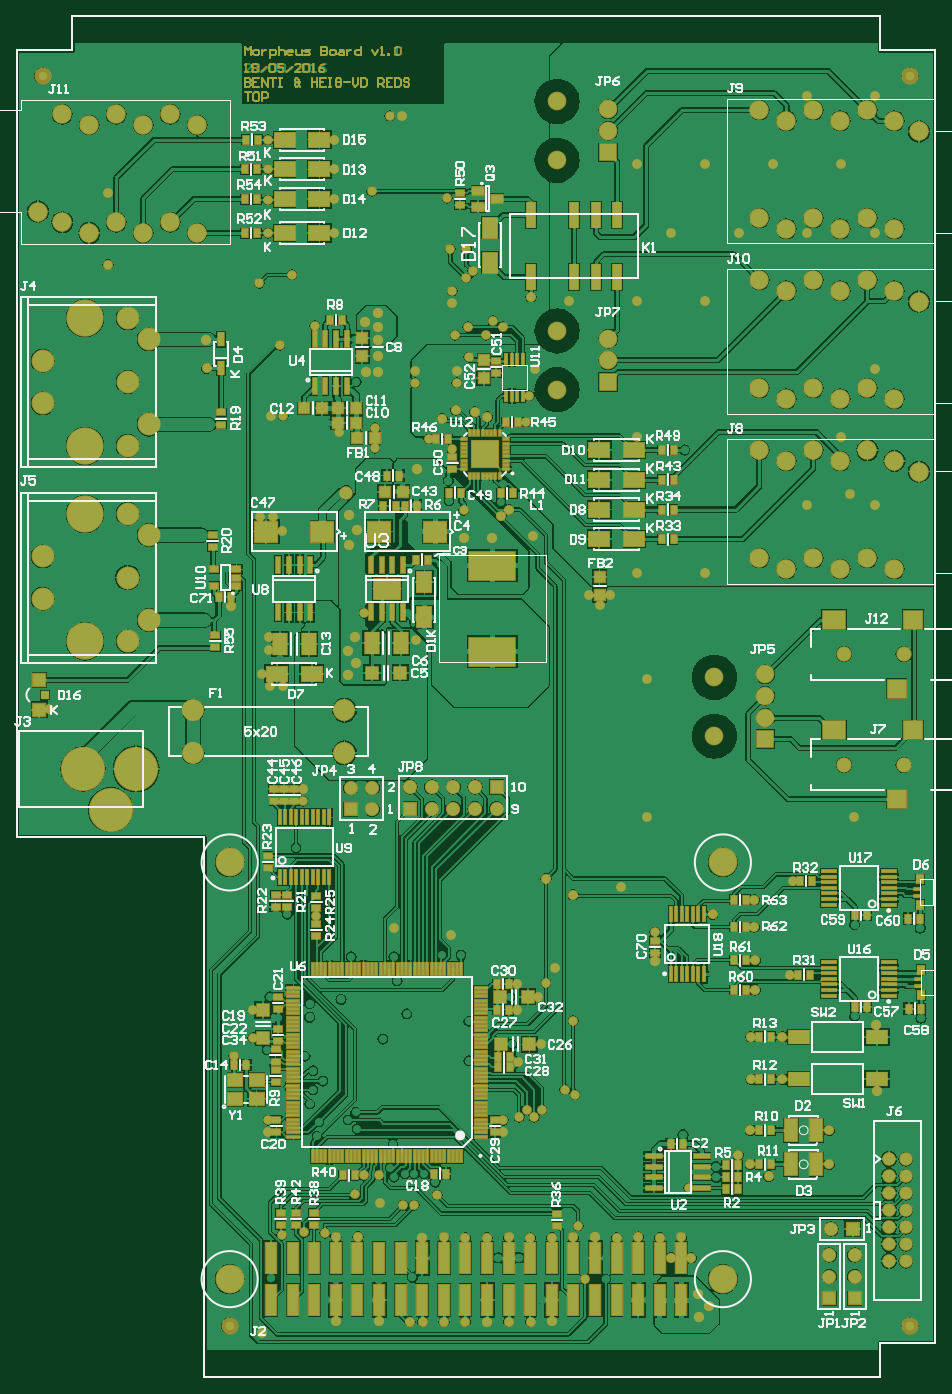
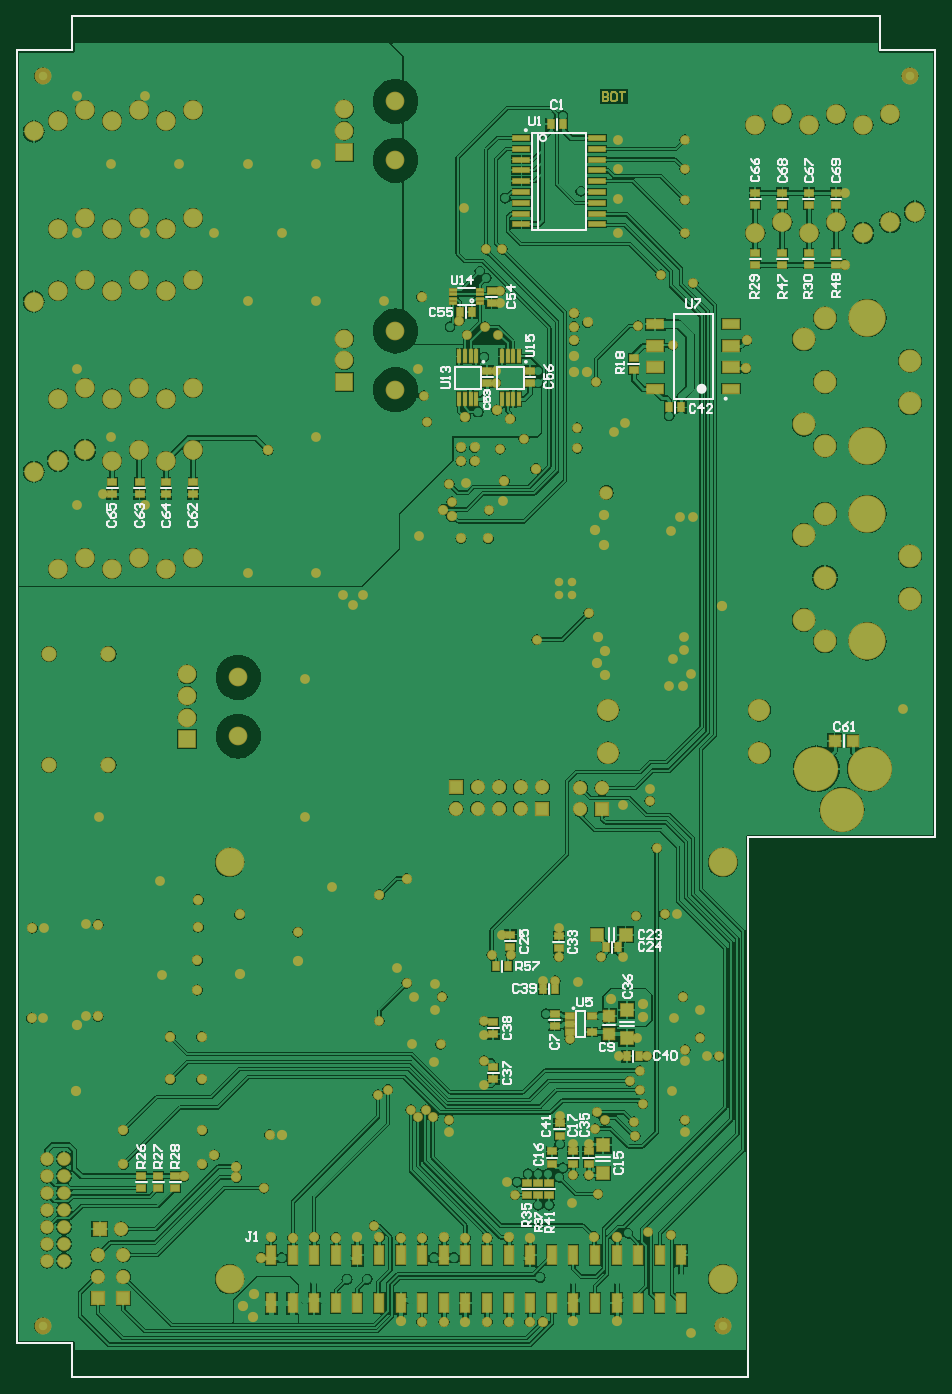
Circuit board: 7 layer files. Board 108.0 x 160.0 mm.
- bottom_copper: MBoard.GBL (206967 bytes)
- bottom_silk: MBoard.GBO (21570 bytes)
- bottom_mask: MBoard.GBS (13854 bytes)
- outline: MBoard.GM1 (737 bytes)
- top_copper: MBoard.GTL (263355 bytes)
- top_silk: MBoard.GTO (61691 bytes)
- top_mask: MBoard.GTS (25335 bytes)

=== bottom_copper: MBoard.GBL (206967 bytes, source omitted) ===
=== bottom_silk: MBoard.GBO (21570 bytes, source omitted) ===
=== bottom_mask: MBoard.GBS (13854 bytes, source omitted) ===
=== outline: MBoard.GM1 ===
G04 Layer_Color=16711935*
%FSLAX25Y25*%
%MOIN*%
G70*
G01*
G75*
%ADD54C,0.01000*%
D54*
X0Y250000D02*
X17717D01*
X0D02*
Y614173D01*
X25591D01*
Y622047D01*
Y629921D01*
X86614Y0D02*
X399606D01*
X86614D02*
Y250000D01*
X17717D02*
X86614D01*
X25591Y629921D02*
X399606D01*
Y614173D02*
Y629921D01*
X425197Y15748D02*
Y614173D01*
X399606D02*
X425197D01*
X399606Y13780D02*
Y15748D01*
X425197D01*
X399606Y0D02*
Y13780D01*
X0Y250000D02*
X17717D01*
X0D02*
Y614173D01*
X25591D01*
Y622047D01*
Y629921D01*
X86614Y0D02*
X399606D01*
X86614D02*
Y250000D01*
X17717D02*
X86614D01*
X25591Y629921D02*
X399606D01*
Y614173D02*
Y629921D01*
X425197Y15748D02*
Y614173D01*
X399606D02*
X425197D01*
X399606Y13780D02*
Y15748D01*
X425197D01*
X399606Y0D02*
Y13780D01*
M02*

=== top_copper: MBoard.GTL (263355 bytes, source omitted) ===
=== top_silk: MBoard.GTO (61691 bytes, source omitted) ===
=== top_mask: MBoard.GTS (25335 bytes, source omitted) ===
